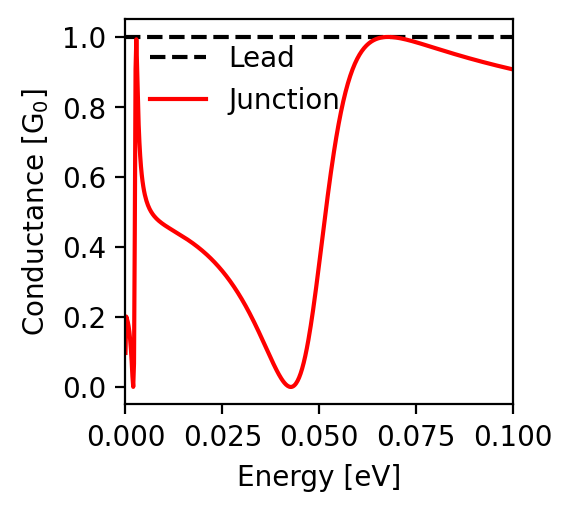

The data file committed next to this chart (first rows):
energy; conductance
-0.1; 0.907
-0.0998; 0.908
-0.0996; 0.908
-0.0994; 0.909
-0.0992; 0.909
-0.099; 0.91
-0.0988; 0.91
-0.0986; 0.911
-0.0984; 0.911
-0.0982; 0.912
-0.098; 0.912
-0.0978; 0.913
-0.0976; 0.913
-0.0974; 0.914
-0.0972; 0.915
-0.097; 0.915
-0.0968; 0.916
-0.0966; 0.916
-0.0964; 0.917
-0.0962; 0.917
-0.096; 0.918
-0.0958; 0.918
-0.0956; 0.919
-0.0954; 0.919
-0.0952; 0.92
-0.095; 0.921
-0.0948; 0.921
-0.0946; 0.922
-0.0944; 0.922
-0.0942; 0.923
-0.094; 0.923
-0.0938; 0.924
-0.0936; 0.924
-0.0934; 0.925
-0.0932; 0.926
-0.093; 0.926
-0.0928; 0.927
-0.0926; 0.927
-0.0924; 0.928
-0.0922; 0.928
-0.092; 0.929
-0.0918; 0.93
-0.0916; 0.93
-0.0914; 0.931
-0.0912; 0.931
-0.091; 0.932
-0.0908; 0.933
-0.0906; 0.933
-0.0904; 0.934
-0.0902; 0.934
-0.09; 0.935
-0.0898; 0.936
-0.0896; 0.936
-0.0894; 0.937
-0.0892; 0.937
-0.089; 0.938
-0.0888; 0.939
-0.0886; 0.939
-0.0884; 0.94
-0.0882; 0.941
... 941 more rows
